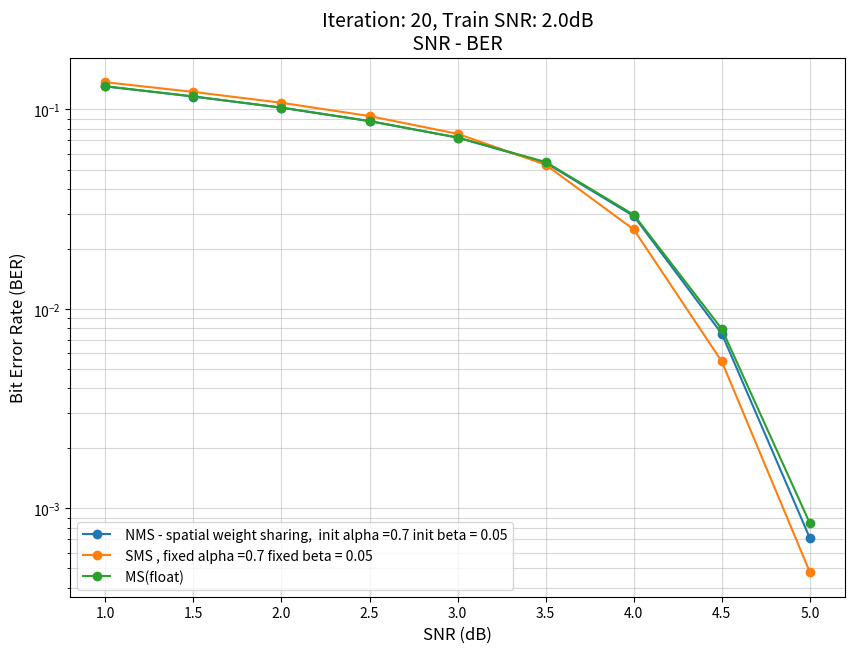

This figure's Python source:
import matplotlib.pyplot as plt
import numpy as np
SNR = [1.0, 1.5, 2.0, 2.5, 3.0,3.5, 4.0,4.5, 5.0]



BER_0=[0.13052824074074074, 0.11616875, 0.10211921296296296, 0.08737615740740741, 0.07233657407407408, 0.054055787037037034, 0.02922175925925926, 0.007509259259259259, 0.0007090277777777778]
BER_1 = [0.06533064236111111, 0.05818472222222222, 0.051140625, 0.04398559027777778, 0.03657291666666666, 0.027885503472222222, 0.016107725694444443, 0.004667708333333334, 0.00054609375] # 아니 이거 무슨 값이야....??
BER_2 = [0.1370048611111111, 0.12247731481481482, 0.10808541666666667, 0.09267013888888889, 0.07548912037037037, 0.05284490740740741, 0.025032870370370372, 0.005452314814814815, 0.0004787037037037037]
BER_3 = [0.13076180555555555, 0.11622152777777778, 0.10221712962962963, 0.08754143518518519, 0.07232546296296297, 0.054521759259259256, 0.029656944444444444, 0.007931481481481482, 0.0008414351851851852]
BER_4=[0.13052430555555555, 0.11621643518518518, 0.10215092592592592, 0.08746828703703703, 0.07263935185185186, 0.05600439814814815, 0.03581018518518519, 0.0176125, 0.008288657407407408]
BER_5=[0.1314789351851852, 0.11722060185185185, 0.10313657407407407, 0.08866203703703704, 0.07488541666666666, 0.06120046296296296, 0.047931944444444444, 0.03591435185185185, 0.024226157407407408]
BER_6=[0.13057673611111112, 0.11659166666666666, 0.102284375, 0.08790972222222222, 0.0732390625, 0.05720243055555556, 0.04025190972222222, 0.02317326388888889, 0.010581944444444444]
BER_7=[0.2102138888888889, 0.19140023148148147, 0.17277662037037037, 0.15312430555555556, 0.13245833333333334, 0.10942638888888889, 0.07703055555555556, 0.028843287037037035, 0.003118287037037037]

BER_8=[0.1306085648148148, 0.11610439814814814, 0.10211273148148148, 0.0874412037037037, 0.07246319444444445, 0.05374444444444444, 0.028315740740740742, 0.007131712962962963, 0.0006745370370370371]
#BER_9=
BER_13=[0.13060046296296296, 0.11611458333333333, 0.1021025462962963, 0.08741087962962962, 0.07255578703703704, 0.05513773148148148, 0.03279421296296296, 0.011302314814814815, 0.001787037037037037]
BER_12=[0.23791944444444443, 0.21610833333333335, 0.19321458333333333, 0.1690037037037037, 0.14230347222222223, 0.1123599537037037, 0.07074236111111111, 0.024903703703703702, 0.003935185185185185]
BER_11=[0.13047939814814816, 0.11642777777777778, 0.10202037037037037, 0.087425, 0.07255231481481482, 0.056611342592592595, 0.038665046296296295, 0.02029814814814815, 0.007006944444444444]
BER_10=[0.13026597222222222, 0.11644074074074075, 0.1018400462962963, 0.08746527777777778, 0.0725699074074074, 0.05436504629629629, 0.029496296296296295, 0.008446296296296295, 0.0008282407407407407]

BER_14=[0.13080949074074075, 0.11725486111111111, 0.10403032407407407, 0.09094722222222222, 0.07876365740740741, 0.06702384259259259, 0.0549462962962963, 0.04069699074074074, 0.029237731481481483]
BER_15=[0.13076736111111112, 0.11622569444444444, 0.1022037037037037, 0.08760462962962963, 0.07229143518518519, 0.05401527777777778, 0.02837453703703704, 0.0070034722222222226, 0.0006194444444444445]
BER_16=[0.13079375, 0.11721087962962963, 0.10382291666666667, 0.09046597222222222, 0.07783796296296296, 0.06415069444444445, 0.04659837962962963, 0.028255555555555555, 0.01847361111111111]
BER_17=[0.13050625, 0.11617824074074073, 0.10212708333333333, 0.08737800925925926, 0.07239953703703704, 0.05478356481481481, 0.031678935185185185, 0.009740972222222222, 0.0012956018518518518]
BER_18=[0.13084791666666667, 0.1171886574074074, 0.1039, 0.09046875, 0.07780856481481481, 0.06406643518518519, 0.046285648148148145, 0.027604166666666666, 0.01785300925925926]
BER_19=[0.1304928240740741, 0.1161849537037037, 0.10214560185185186, 0.08740671296296296, 0.07244930555555555, 0.05499699074074074, 0.03202939814814815, 0.009966435185185186, 0.001405324074074074]
BER_20=[0.13048425925925927, 0.11620092592592593, 0.10214143518518519, 0.08739837962962962, 0.0724474537037037, 0.05453217592592593, 0.030675925925925926, 0.008729861111111112, 0.0010280092592592593]
BER_21=[0.13111851851851852, 0.11737569444444444, 0.10381388888888889, 0.09092523148148147, 0.07887777777777778, 0.06670555555555556, 0.0549875, 0.03999884259259259, 0.028488657407407407]
BER_22=[0.1305872685185185, 0.11661782407407408, 0.10233101851851852, 0.08815347222222222, 0.07435, 0.0607587962962963, 0.04722546296296296, 0.03386111111111111, 0.022096296296296298]
batch = 50
epoch = 10
test_frame= 10000

iteration_num=20

train_snr=2.0 





# 로그 그래프

plt.figure(figsize=(10, 7))

# semilogy
plt.semilogy(SNR, BER_0, marker='o', markersize=6, linewidth=1.5,label=" NMS - spatial weight sharing,  init alpha =0.7 init beta = 0.05")
#plt.semilogy(SNR, BER_15, marker='o', markersize=6, linewidth=1.5,label=" NMS - edge sharing weight   init alpha =0.7 init beta = 0.05" )
#plt.semilogy(SNR, BER_17, marker='o', markersize=6, linewidth=1.5,label=" NMS - edge sharing weight , fixed damping = 0.4 init alpha =0.7 init beta = 0.05" )
#plt.semilogy(SNR, BER_19, marker='o', markersize=6, linewidth=1.5,label=" NMS - edge sharing weight , init damping = 0.4 init alpha =0.7 init beta = 0.05" )
#plt.semilogy(SNR, BER_20, marker='o', markersize=6, linewidth=1.5,label=" NMS - edge sharing weight , init damping = 0.3 init alpha =0.7 init beta = 0.05" )
plt.semilogy(SNR, BER_2, marker='o', markersize=6, linewidth=1.5,label=" SMS , fixed alpha =0.7 fixed beta = 0.05")
plt.semilogy(SNR, BER_3, marker='o', markersize=6, linewidth=1.5,label=" MS(float) ")
#plt.semilogy(SNR, BER_7, marker='o', markersize=6, linewidth=1.5,label=" 2bit qNMS - spatial weight sharing , fixed eta=0.7 fixed qk= -4~4")
#plt.semilogy(SNR, BER_14, marker='o', markersize=6, linewidth=1.5,label=" 2bit qNMS edge sharing weight, fixed eta=0.7 fixed qk= -4~4")

#plt.semilogy(SNR, BER_16, marker='o', markersize=6, linewidth=1.5,label=" 2bit qNMS edge sharing weight , fixed damping = 0.4 fixed eta=0.7 fixed qk= -4~4")
#plt.semilogy(SNR, BER_18, marker='o', markersize=6, linewidth=1.5,label=" 2bit qNMS edge sharing weight , init damping = 0.4 fixed eta=0.7 fixed qk= -4~4")
#plt.semilogy(SNR, BER_6, marker='o', markersize=6, linewidth=1.5,label=" 2bit qNMS , init eta=0.7 init qk= -4~4")
#plt.semilogy(SNR, BER_4, marker='o', markersize=6, linewidth=1.5,label=" 3bit qNMS , init eta=0.7 init qk= -4~4")
#plt.semilogy(SNR, BER_5, marker='o', markersize=6, linewidth=1.5,label=" 3bit qNMS , init eta=0.7 init qk= -8~8")
#plt.semilogy(SNR, BER_8, marker='o', markersize=6, linewidth=1.5,label=" NMS sharing weight , init alpha =0.7 init beta = 0.05")
#plt.semilogy(SNR, BER_9, marker='o', markersize=6, linewidth=1.5,label="2bit fixed qNMS sharing weight ")
#plt.semilogy(SNR, BER_10, marker='o', markersize=6, linewidth=1.5,label=" NMS sharing weight , epoch = 50 init alpha =0.7 init beta = 0.05")
#plt.semilogy(SNR, BER_11, marker='o', markersize=6, linewidth=1.5,label=" NMS sharing weight , epoch = 5 init alpha =0.7 init beta = 0.05")
#plt.semilogy(SNR, BER_12, marker='o', markersize=6, linewidth=1.5,label="2bit fixed qNMS sharing weight, fixed damping =0.5 init alpha =0.7 init beta = 0.05")
#plt.semilogy(SNR, BER_13, marker='o', markersize=6, linewidth=1.5,label=" NMS sharing weight, fixed damping =0.5 init alpha =0.7 init beta = 0.05")
#plt.semilogy(SNR, BER_21, marker='o', markersize=6, linewidth=1.5,label=" 2bit qNMS edge sharing weight, train_data*2 fixed eta=0.7 fixed qk= -4~4")
#plt.semilogy(SNR, BER_22, marker='o', markersize=6, linewidth=1.5,label=" 2bit qNMS edge sharing weight, train_data*10 fixed eta=0.7 fixed qk= -4~4")

plt.xlabel("SNR (dB)", fontsize=12)
plt.ylabel("Bit Error Rate (BER)", fontsize=12)
plt.title(f'Iteration: {iteration_num}, Train SNR: {train_snr}dB\n SNR - BER ', fontsize=14)

plt.grid(True, which="both", ls="-", alpha=0.5)
plt.legend(loc='best', fontsize=10)
plt.show()


# 일반그래프
'''




step=30
plt.figure()
plt.plot(x[::step], q_0[::step], label=f'shaping_factor=0.5')
plt.plot(x[::step], q_1[::step], label=f'shaping_factor=0.05')
plt.plot(x[::step], q_2[::step], label='shaping_factor=0.005')
plt.xlabel("x")
plt.ylabel("Qn(x)")
plt.legend()
plt.title(f'qk = [-1,-1/3,1/3,1] b=2')
plt.grid(True)
plt.show()

'''
